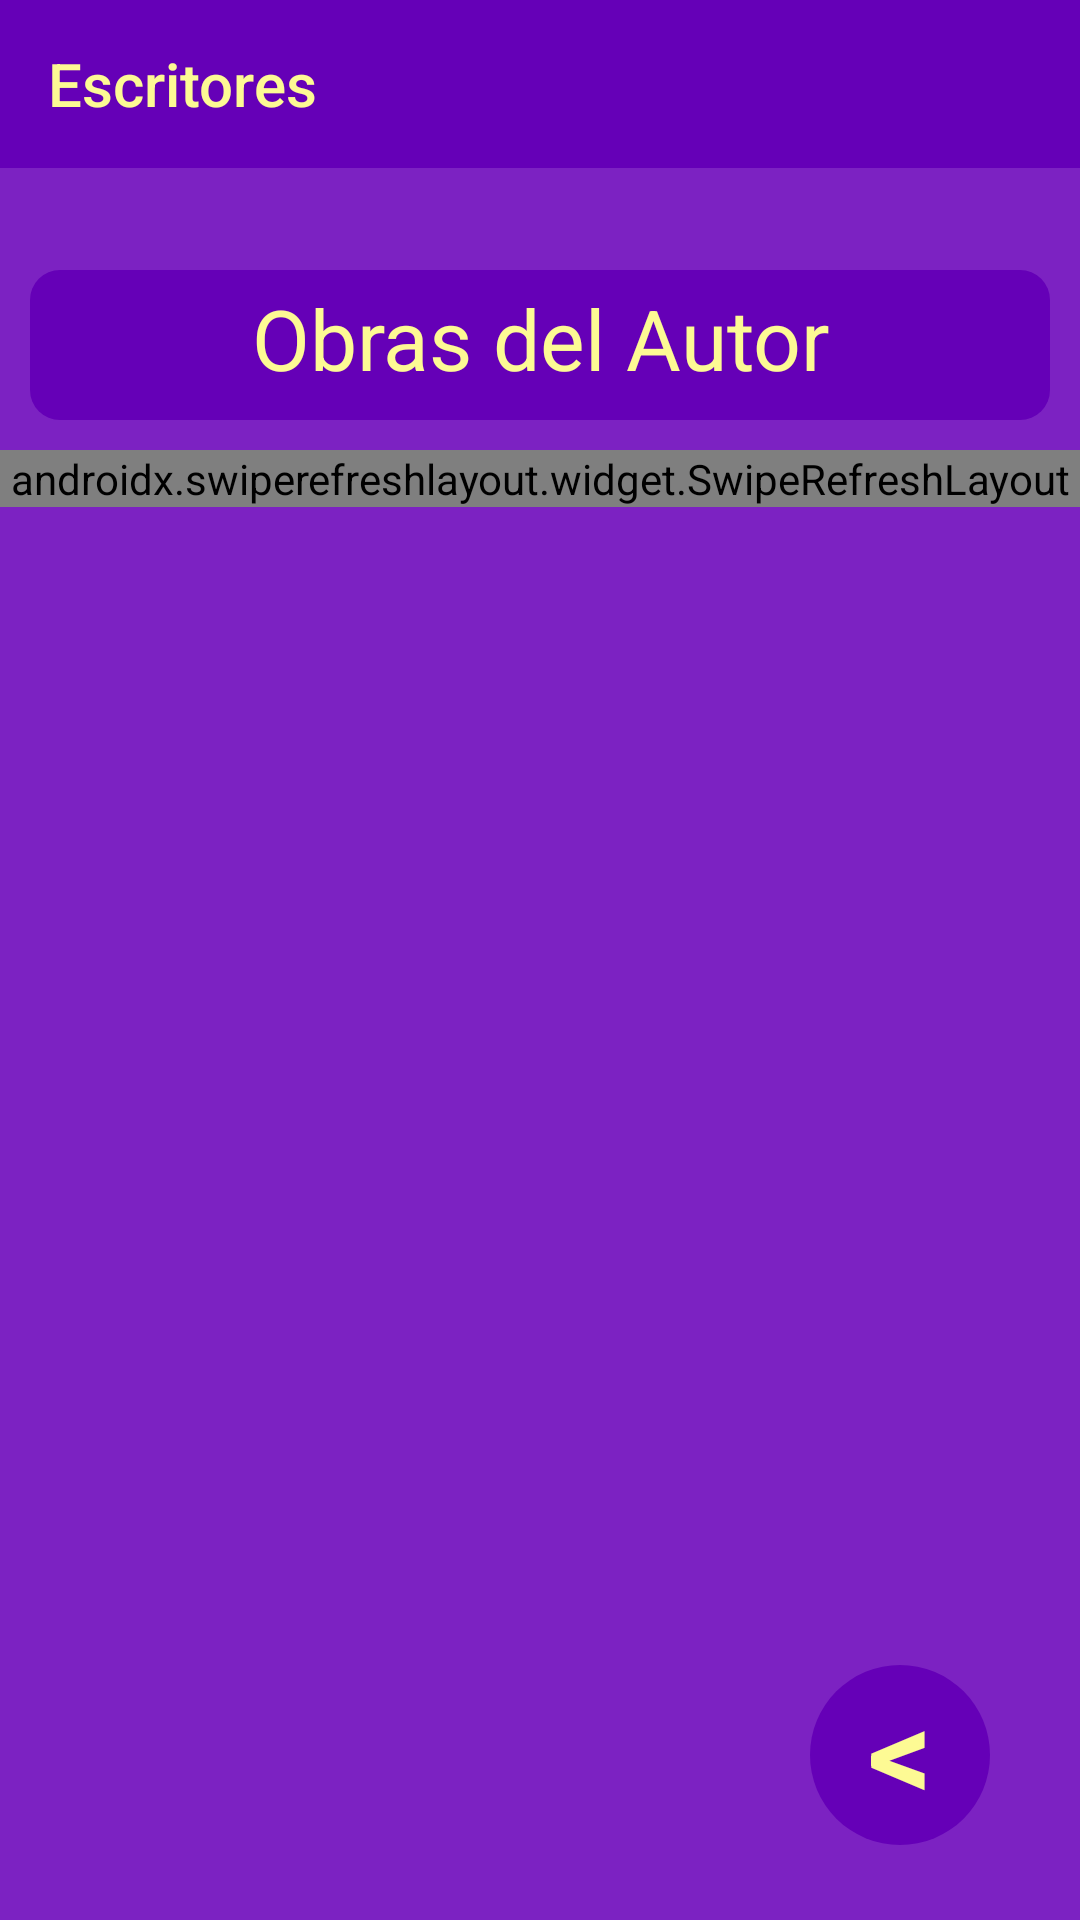

Android layout source for this screen:
<!-- AndroidManifest.xml: application theme Theme.AppCompat.Light.NoActionBar -->
<!-- res/layout/activity_main2.xml -->
<?xml version="1.0" encoding="utf-8"?>
<androidx.constraintlayout.widget.ConstraintLayout xmlns:android="http://schemas.android.com/apk/res/android"
    xmlns:app="http://schemas.android.com/apk/res-auto"
    xmlns:tools="http://schemas.android.com/tools"
    android:layout_width="match_parent"
    android:layout_height="match_parent"
    tools:context=".MainActivity2"
    android:background="#7C22C2">

    <com.google.android.material.appbar.AppBarLayout
        android:id="@+id/appBarLayout"
        android:layout_width="0dp"
        android:layout_height="wrap_content"
        app:layout_constraintEnd_toEndOf="parent"
        app:layout_constraintStart_toStartOf="parent"
        app:layout_constraintTop_toTopOf="parent">

        <androidx.appcompat.widget.Toolbar
            android:id="@+id/my_toolbar"
            android:layout_width="match_parent"
            android:layout_height="?attr/actionBarSize"
            android:background="#6500B7"
            android:elevation="4dp"
            android:theme="@style/ThemeOverlay.AppCompat.ActionBar"
            app:layout_constraintEnd_toEndOf="parent"
            app:layout_constraintStart_toStartOf="parent"
            app:layout_constraintTop_toTopOf="parent"
            app:popupTheme="@style/ThemeOverlay.AppCompat.Light"
            app:title="@string/name_title"
            app:titleTextColor="#FDFA94" />

    </com.google.android.material.appbar.AppBarLayout>


    <LinearLayout
        android:id="@+id/title_page_two"
        android:layout_width="340dp"
        android:layout_height="50dp"
        android:layout_marginTop="90dp"
        android:background="@drawable/input_border"
        android:backgroundTint="#6500B7"
        app:layout_constraintEnd_toEndOf="parent"
        app:layout_constraintStart_toStartOf="parent"
        app:layout_constraintTop_toTopOf="parent"
        android:orientation="horizontal">

        <TextView
            android:id="@+id/txtTitle_page_two"
            android:layout_width="match_parent"
            android:layout_height="match_parent"
            android:gravity="center_horizontal"
            android:paddingTop="4dp"
            android:elevation="5dp"
            android:text="@string/title_page_two"
            android:textColor="#FDFA94"
            android:textSize="28sp"
            android:textStyle="normal" />



    </LinearLayout>

    <LinearLayout
        android:id="@+id/text_view_providerTwo"
        android:layout_width="match_parent"
        android:layout_height="wrap_content"
        android:layout_marginTop="10dp"
        android:paddingBottom="110dp"
        android:scrollbarStyle="outsideOverlay"
        android:background="#7C22C2"
        android:orientation="vertical"
        app:layout_constraintEnd_toEndOf="parent"
        app:layout_constraintStart_toStartOf="parent"
        app:layout_constraintTop_toBottomOf="@+id/title_page_two">
        !--progressbar for displaying our loadinig indicator-->

        <ProgressBar
            android:id="@+id/idLoadingPB"
            android:layout_width="match_parent"
            android:layout_height="60dp"
            android:layout_centerInParent="true"
            android:visibility="gone" />


        <androidx.swiperefreshlayout.widget.SwipeRefreshLayout xmlns:android="http://schemas.android.com/apk/res/android"
            android:id="@+id/swiperefreshTwo"
            android:layout_width="match_parent"
            android:layout_height="match_parent">


            <ListView
                android:id="@+id/lvProvider"
                android:layout_width="match_parent"
                android:layout_height="wrap_content"
                tools:layout_editor_absoluteX="0dp"
                tools:layout_editor_absoluteY="0dp"
                android:paddingTop="10dp"
                android:paddingBottom="20dp"
                android:clipToPadding="false"/>
        </androidx.swiperefreshlayout.widget.SwipeRefreshLayout>
    </LinearLayout>
    <LinearLayout
        android:id="@+id/button_back"
        android:layout_width="60dp"
        android:layout_height="60dp"
        android:layout_marginBottom="25dp"
        android:background="@drawable/circle_border"
        android:backgroundTint="#6500B7"
        android:orientation="horizontal"
        app:layout_constraintBottom_toBottomOf="parent"
        app:layout_constraintEnd_toEndOf="parent"
        app:layout_constraintHorizontal_bias="0.9"
        app:layout_constraintStart_toStartOf="parent">

        <TextView
            android:id="@+id/txtButtonBackTwo"
            android:layout_width="match_parent"
            android:layout_height="match_parent"
            android:elevation="5dp"
            android:gravity="center_horizontal"
            android:paddingTop="0dp"
            android:text="@string/arrow"
            android:textColor="#FDFA94"
            android:textSize="42sp"
            android:textStyle="bold"/>
    </LinearLayout>

</androidx.constraintlayout.widget.ConstraintLayout>
<!-- resources referenced by this layout -->
<resources>
  <!-- drawable circle_border (drawable) -->
  <?xml version="1.0" encoding="utf-8"?>
      <shape xmlns:android="http://schemas.android.com/apk/res/android">
          <solid android:color="#D9D9D9"/>
  
          
          <corners android:bottomRightRadius="300dp" android:bottomLeftRadius="300dp"
              android:topLeftRadius="300dp" android:topRightRadius="300dp"/>
      </shape>
  <!-- drawable input_border (drawable) -->
  <?xml version="1.0" encoding="utf-8"?>
  <shape xmlns:android="http://schemas.android.com/apk/res/android"
      android:thickness="100dp"
      android:shape="rectangle">
      <solid android:color="#4000B5"/>
      <corners android:radius="10dp" />
  </shape>
  <string name="arrow">&lt;</string>
  <string name="name_title">Escritores</string>
  <string name="title_page_two">Obras del Autor</string>
</resources>
